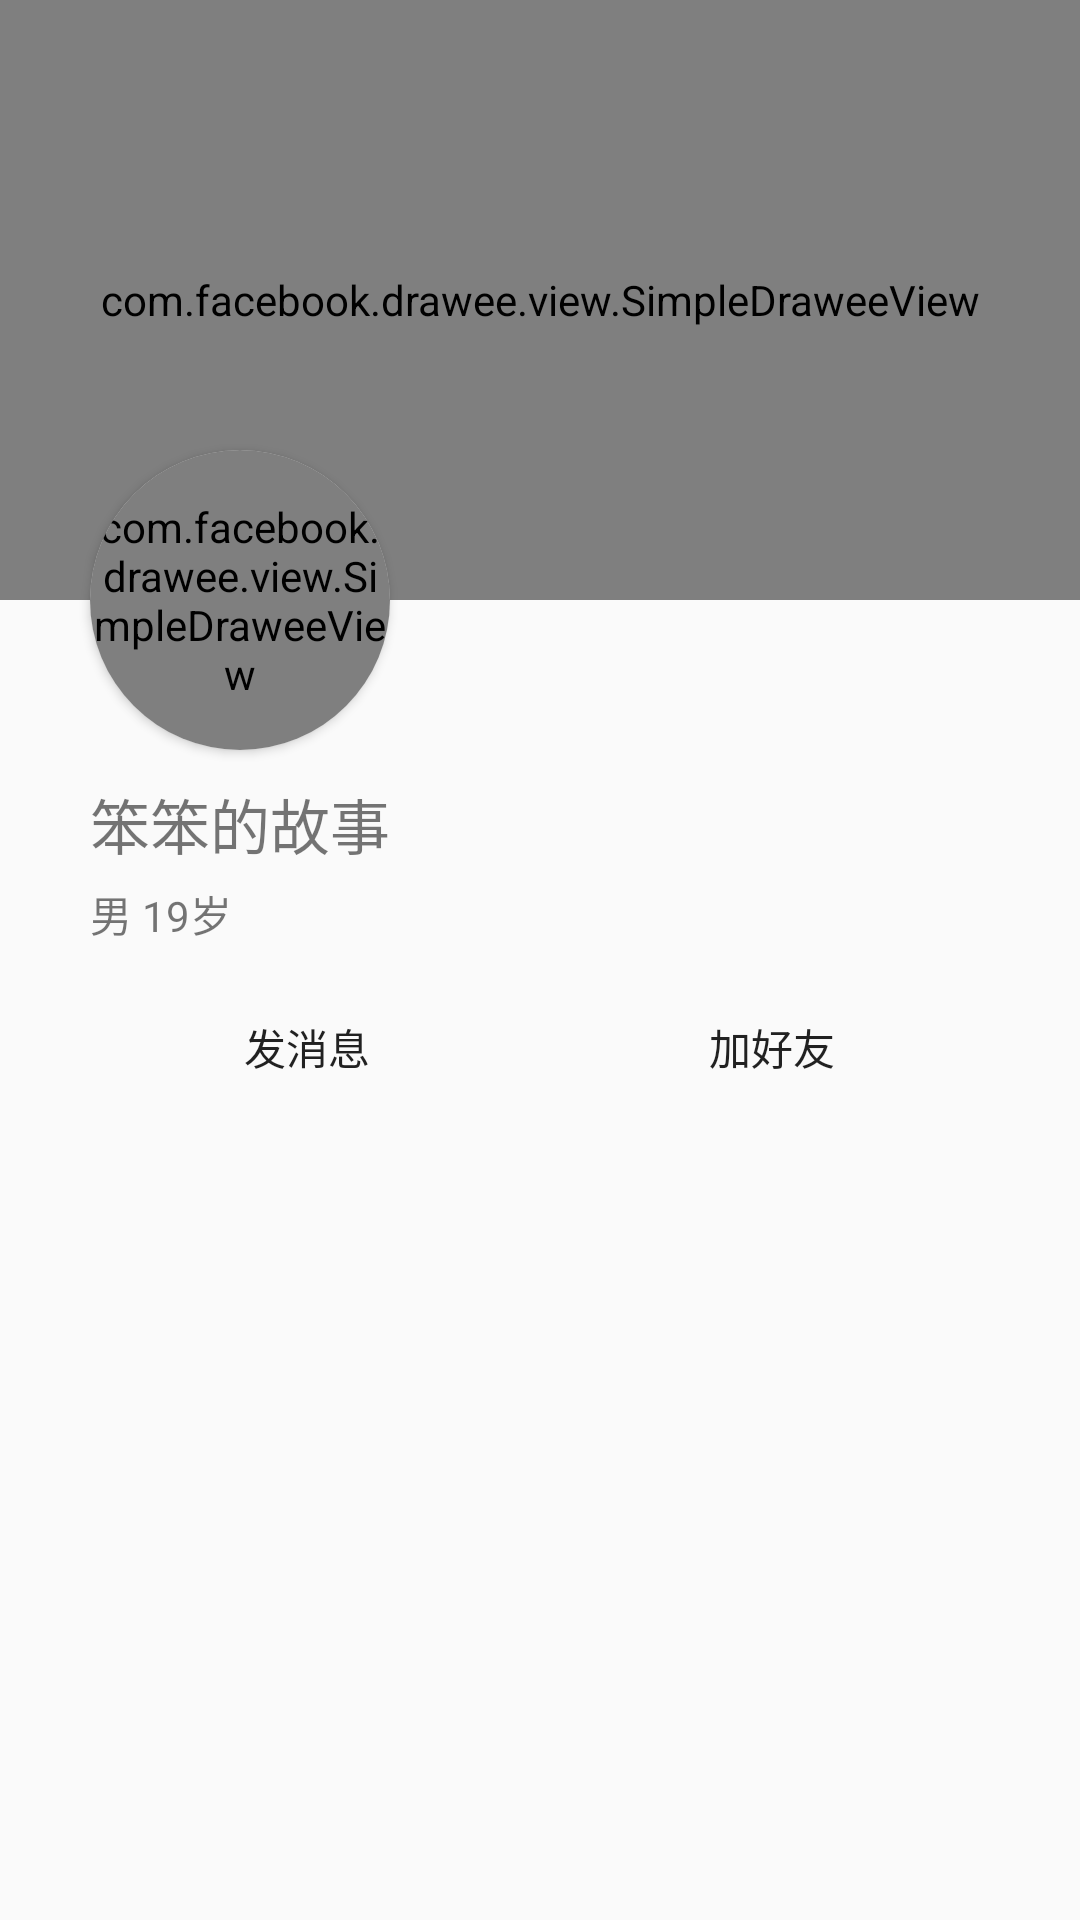

Produce the Android XML layout that renders to this screen, including the resource entries it uses.
<!-- AndroidManifest.xml: application theme MyAppTheme -->
<!-- res/layout/activity_show_user.xml -->
<?xml version="1.0" encoding="utf-8"?>
<FrameLayout xmlns:android="http://schemas.android.com/apk/res/android"
    xmlns:tools="http://schemas.android.com/tools"
    xmlns:fresco="http://schemas.android.com/apk/res-auto"
    android:layout_width="match_parent"
    android:layout_height="match_parent"
    tools:context="com.swpuiot.helpingplatform.view.ShowUserActivity">

    <android.support.v7.widget.CardView
        android:layout_width="100dp"
        android:layout_height="100dp"
        android:layout_marginTop="150dp"
        android:layout_marginLeft="30dp"
        fresco:cardCornerRadius="50dp">
    <com.facebook.drawee.view.SimpleDraweeView
        android:id="@+id/sim_show_background"
        android:layout_width="100dp"
        android:layout_height="100dp"/>
    </android.support.v7.widget.CardView>
<LinearLayout
    android:layout_width="match_parent"
    android:layout_height="match_parent"
    android:orientation="vertical">
    
    <com.facebook.drawee.view.SimpleDraweeView
        android:id="@+id/sim_show_head"
        android:layout_width="match_parent"
        android:layout_height="200dp"
        android:background="@color/colorYellow"/>
    <TextView
        android:id="@+id/tv_show_name"
        android:layout_width="wrap_content"
        android:layout_height="wrap_content"
        android:text="笨笨的故事"
        android:layout_marginTop="60dp"
        android:layout_marginLeft="30dp"
        android:textSize="20sp"/>
    <TextView
        android:id="@+id/tv_show_information"
        android:layout_width="wrap_content"
        android:layout_height="wrap_content"
        android:layout_marginLeft="30dp"
        android:layout_marginTop="5dp"
        android:text="男 19岁"/>
    <LinearLayout
        android:layout_width="match_parent"
        android:layout_height="wrap_content"
        android:layout_marginLeft="30dp"
        android:layout_marginRight="30dp"
        android:layout_marginTop="10dp"
        android:orientation="horizontal">
        <Button
            android:id="@+id/btn_show_send"
            android:layout_width="0dp"
            android:layout_height="wrap_content"
            android:layout_weight="1"
            android:background="@drawable/shape_search"
            android:layout_marginRight="5dp"
            android:text="发消息"/>
        <Button
            android:id="@+id/btn_show_add"
            android:layout_width="0dp"
            android:layout_height="wrap_content"
            android:layout_weight="1"
            android:background="@drawable/shape_search"
            android:layout_marginLeft="5dp"
            android:text="加好友"/>

    </LinearLayout>

</LinearLayout>

</FrameLayout>
<!-- resources referenced by this layout -->
<resources>
  <color name="colorYellow">#f5d451</color>
  <style name="MyAppTheme" parent="Theme.AppCompat.Light.NoActionBar">
               
          <item name="colorPrimaryDark">@color/colorLightYellow</item>
      </style>
  <color name="colorLightYellow">#e8e3a7</color>
</resources>
